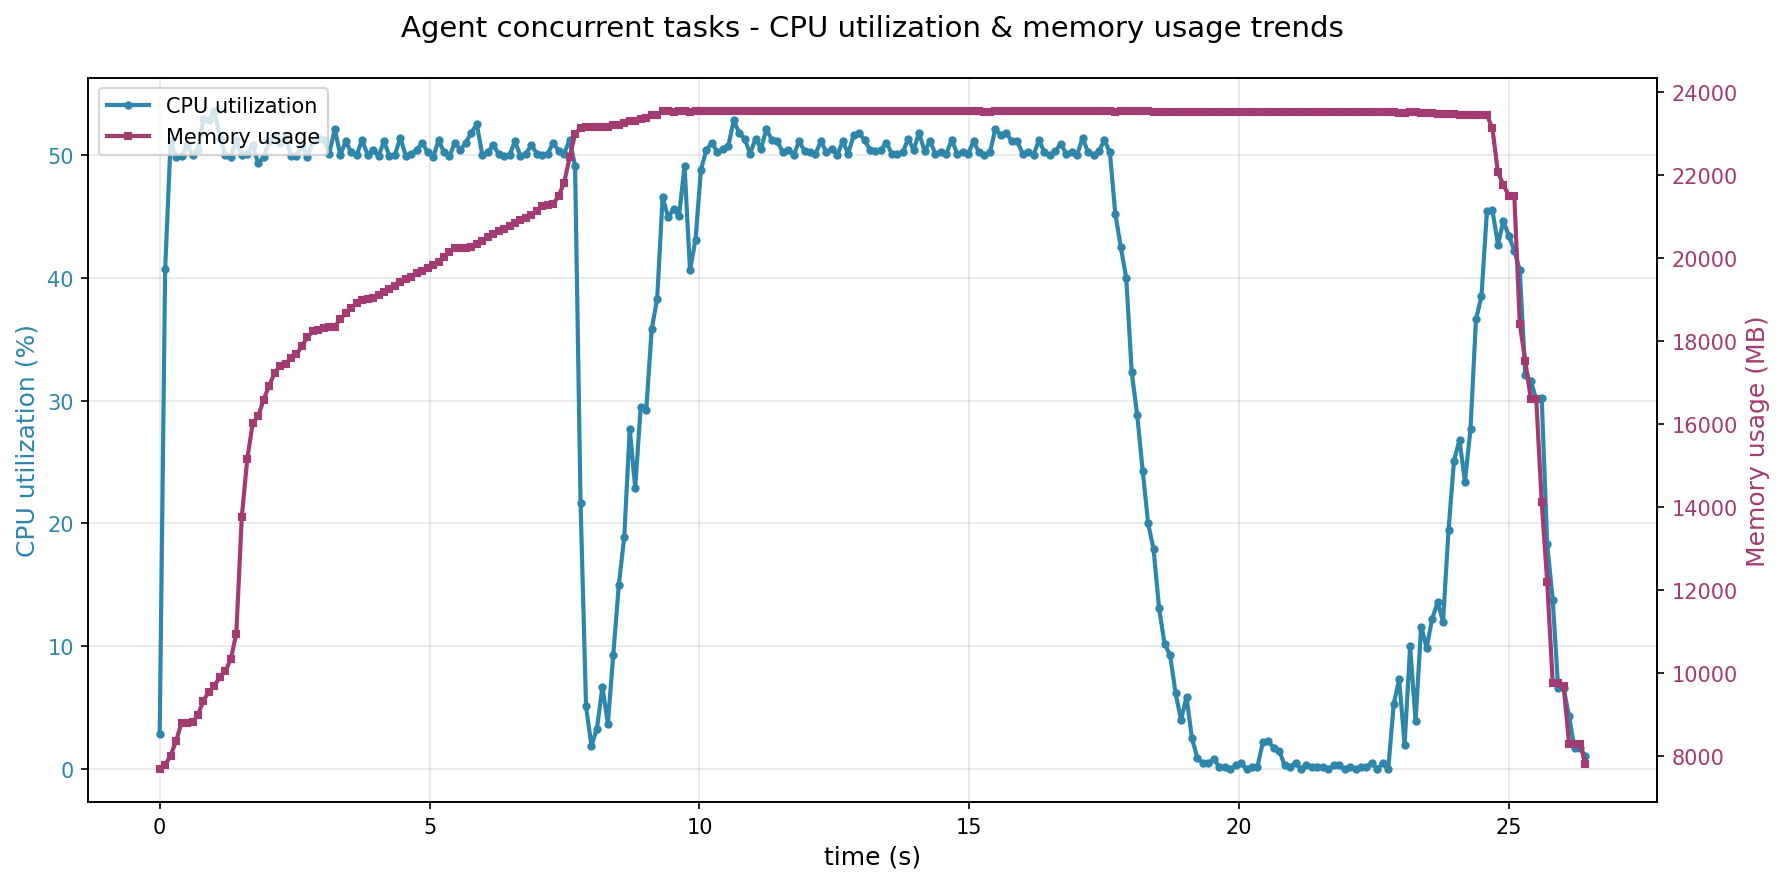

The file beside this chart, header and first rows:
time_s, cpu_percent, memory_mb, cur_time
0.0, 2.9, 7694, 2025-11-27 16:44:56
0.101, 40.7, 7792, 2025-11-27 16:44:56
0.202, 51.1, 8022, 2025-11-27 16:44:56
0.304, 49.8, 8376, 2025-11-27 16:44:56
0.405, 49.9, 8815, 2025-11-27 16:44:56
0.506, 50.8, 8816, 2025-11-27 16:44:56
0.608, 50.0, 8820, 2025-11-27 16:44:56
0.709, 50.4, 8999, 2025-11-27 16:44:56
0.811, 52.9, 9346, 2025-11-27 16:44:56
0.913, 52.8, 9561, 2025-11-27 16:44:57
1.014, 53.6, 9699, 2025-11-27 16:44:57
1.115, 51.4, 9916, 2025-11-27 16:44:57
1.217, 50.0, 10057, 2025-11-27 16:44:57
1.318, 49.8, 10346, 2025-11-27 16:44:57
1.419, 51.2, 10958, 2025-11-27 16:44:57
1.521, 50.0, 13770, 2025-11-27 16:44:57
1.622, 50.1, 15156, 2025-11-27 16:44:57
1.723, 50.8, 16030, 2025-11-27 16:44:57
1.825, 49.3, 16192, 2025-11-27 16:44:57
1.926, 49.8, 16594, 2025-11-27 16:44:58
2.027, 51.1, 16924, 2025-11-27 16:44:58
2.129, 51.6, 17236, 2025-11-27 16:44:58
2.23, 51.0, 17404, 2025-11-27 16:44:58
2.331, 51.5, 17443, 2025-11-27 16:44:58
2.433, 49.9, 17607, 2025-11-27 16:44:58
2.534, 49.9, 17681, 2025-11-27 16:44:58
2.635, 50.8, 17889, 2025-11-27 16:44:58
2.737, 49.8, 18095, 2025-11-27 16:44:58
2.838, 51.1, 18243, 2025-11-27 16:44:58
2.939, 51.4, 18277, 2025-11-27 16:44:59
3.041, 51.2, 18307, 2025-11-27 16:44:59
3.142, 50.1, 18340, 2025-11-27 16:44:59
3.243, 52.1, 18351, 2025-11-27 16:44:59
3.345, 50.0, 18531, 2025-11-27 16:44:59
3.447, 51.1, 18670, 2025-11-27 16:44:59
3.548, 50.2, 18794, 2025-11-27 16:44:59
3.649, 50.0, 18920, 2025-11-27 16:44:59
3.75, 51.2, 18995, 2025-11-27 16:44:59
3.852, 50.0, 19007, 2025-11-27 16:44:59
3.953, 50.4, 19032, 2025-11-27 16:45:00
4.054, 49.9, 19102, 2025-11-27 16:45:00
4.155, 51.1, 19186, 2025-11-27 16:45:00
4.256, 49.9, 19267, 2025-11-27 16:45:00
4.357, 50.0, 19336, 2025-11-27 16:45:00
4.458, 51.4, 19424, 2025-11-27 16:45:00
4.56, 49.9, 19491, 2025-11-27 16:45:00
4.661, 50.1, 19556, 2025-11-27 16:45:00
4.762, 50.4, 19630, 2025-11-27 16:45:00
4.863, 51.0, 19696, 2025-11-27 16:45:00
4.964, 50.2, 19761, 2025-11-27 16:45:01
5.066, 49.8, 19838, 2025-11-27 16:45:01
5.167, 51.2, 19917, 2025-11-27 16:45:01
5.268, 50.2, 20020, 2025-11-27 16:45:01
5.369, 49.9, 20150, 2025-11-27 16:45:01
5.47, 51.0, 20240, 2025-11-27 16:45:01
5.571, 50.4, 20241, 2025-11-27 16:45:01
5.672, 51.0, 20242, 2025-11-27 16:45:01
5.774, 51.8, 20280, 2025-11-27 16:45:01
5.875, 52.5, 20348, 2025-11-27 16:45:01
5.976, 50.0, 20422, 2025-11-27 16:45:02
... 202 more rows
